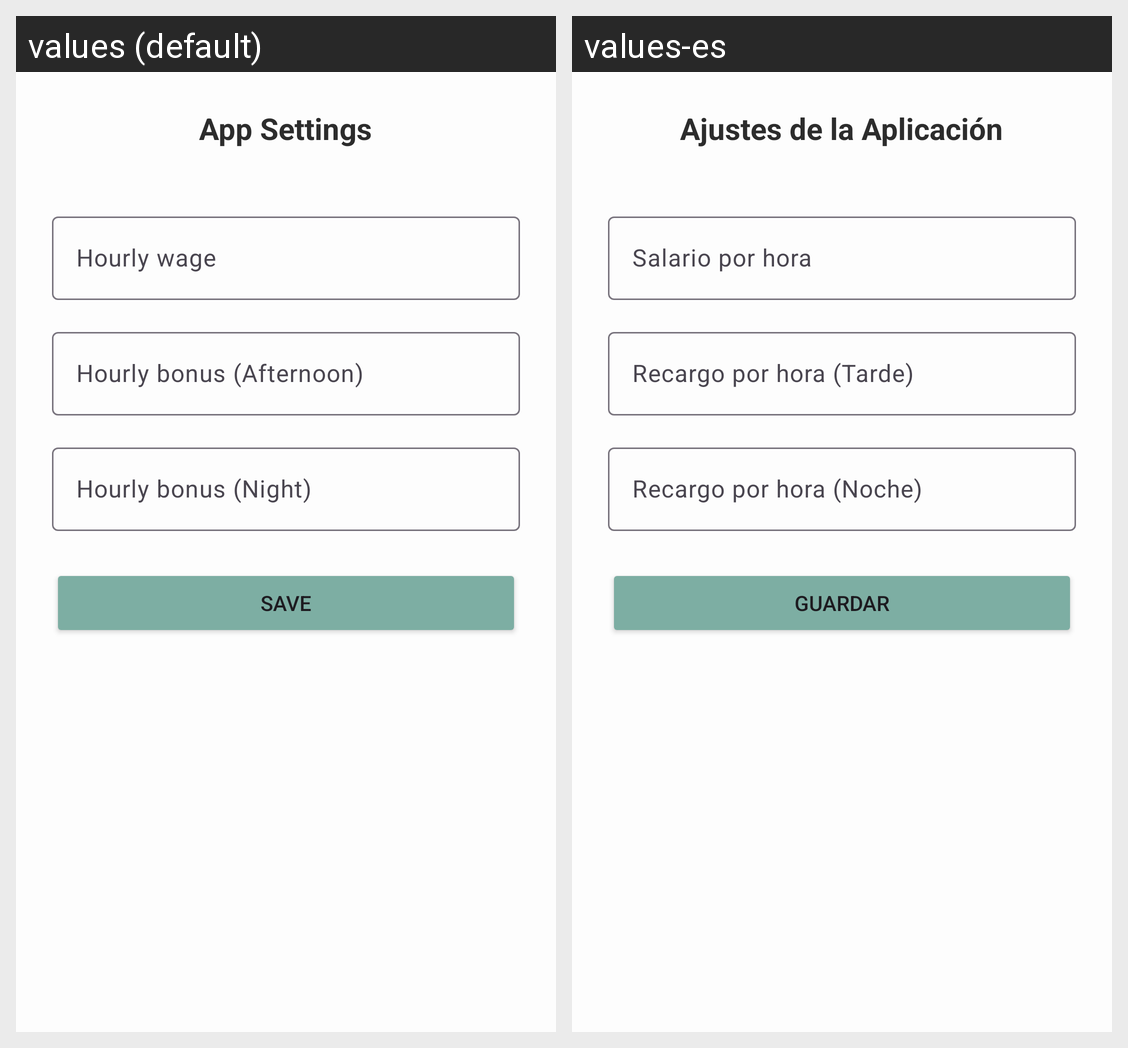

Translations of the strings shown on this Android screen, per locale in the grid:
Android screen res/layout/fragment_setting.xml rendered under 2 locales, left to right: values (default), values-es. Device: Nexus 5 (rendered at 1080×1920; each locale shown at half size, 540×960, under a caption strip naming it); theme Theme.WorkCalendar.
Strings drawn on this screen, with the default value and each locale's value (text and hints the layout hard-codes, and strings that could not be matched under every locale, appear in the picture but are not listed):

app_settings_title
  values: App Settings
  values-es: Ajustes de la Aplicación

hourly_wage_hint
  values: Hourly wage
  values-es: Salario por hora

afternoon_bonus_hint
  values: Hourly bonus (Afternoon)
  values-es: Recargo por hora (Tarde)

night_bonus_hint
  values: Hourly bonus (Night)
  values-es: Recargo por hora (Noche)

save_button
  values: Save
  values-es: Guardar
